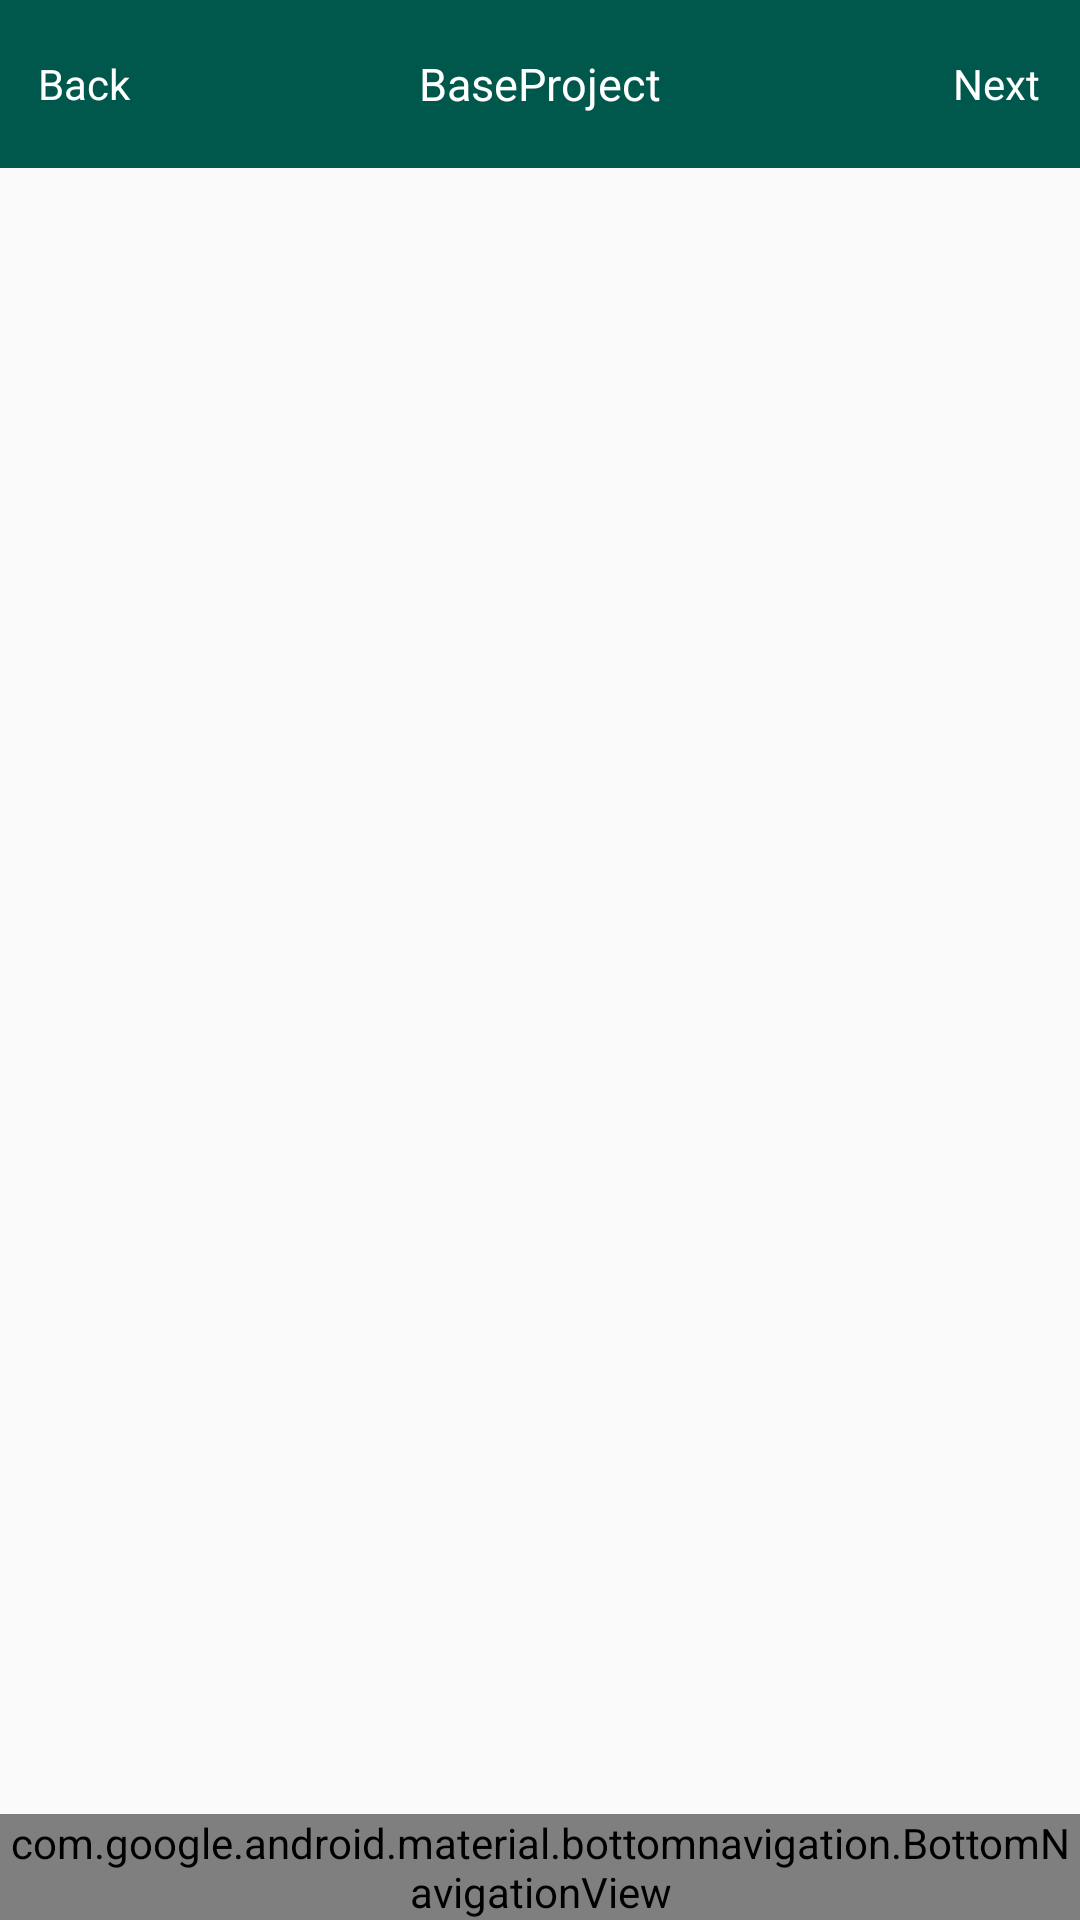

Write the Android layout XML for this screen, with the resource values it uses.
<!-- AndroidManifest.xml: application theme AppTheme.NoActionBar -->
<!-- res/layout/activity_main.xml -->
<?xml version="1.0" encoding="utf-8"?>
<android.support.constraint.ConstraintLayout xmlns:android="http://schemas.android.com/apk/res/android"
    xmlns:app="http://schemas.android.com/apk/res-auto"
    xmlns:tools="http://schemas.android.com/tools"
    android:id="@+id/container"
    android:orientation="vertical"
    android:layout_width="match_parent"
    android:layout_height="match_parent"
    tools:context=".Views.Activitys.MainActivity">

    <include
        android:id="@+id/include"
        layout="@layout/top_bar_custom" />

    <LinearLayout
        android:id="@+id/fragment_container"
        android:layout_width="match_parent"
        android:layout_height="0dp"
        android:orientation="vertical"
        app:layout_constraintBottom_toTopOf="@+id/navigation"
        app:layout_constraintTop_toBottomOf="@+id/include">

        <Button
            android:id="@+id/btnNext"
            android:layout_width="match_parent"
            android:visibility="gone"
            android:layout_height="wrap_content"
            android:layout_margin="50dp"
            android:text="Next Activity" />

        <Button
            android:id="@+id/btnBack"
            android:layout_width="match_parent"
            android:visibility="gone"
            android:layout_height="wrap_content"
            android:layout_margin="50dp"
            android:text="Back Activity" />
    </LinearLayout>



    <android.support.design.widget.BottomNavigationView
        android:id="@+id/navigation"
        android:layout_width="0dp"
        android:layout_height="wrap_content"
        android:layout_marginStart="0dp"
        android:layout_marginEnd="0dp"
        android:background="?android:attr/windowBackground"
        app:layout_constraintBottom_toBottomOf="parent"
        app:layout_constraintLeft_toLeftOf="parent"
        app:layout_constraintRight_toRightOf="parent"
        app:menu="@menu/navigation" />

</android.support.constraint.ConstraintLayout>
<!-- res/layout/top_bar_custom.xml (included above) -->
<?xml version="1.0" encoding="utf-8"?>
<RelativeLayout xmlns:android="http://schemas.android.com/apk/res/android"
    android:orientation="vertical"
    android:id="@+id/top_bar_custom"
    android:background="@color/colorPrimary"
    android:layout_width="match_parent"
    android:layout_height="?attr/actionBarSize">

    <Button
        android:layout_width="?attr/actionBarSize"
        android:id="@+id/top_bar_btn"
        android:text="Back"
        android:textColor="@color/colorWhite"
        style="@style/Widget.AppCompat.Light.ActionButton"
        android:layout_height="?attr/actionBarSize" />

    <TextView
        android:layout_width="wrap_content"
        android:layout_centerInParent="true"
        android:text="BaseProject"
        android:textSize="15dp"
        android:textColor="@color/colorWhite"
        android:layout_height="wrap_content" />

    <Button
        android:layout_width="?attr/actionBarSize"
        android:id="@+id/btnRight"
        android:layout_alignParentRight="true"
        android:layout_alignParentEnd="true"
        android:text="Next"
        android:textColor="@color/colorWhite"
        style="@style/Widget.AppCompat.Light.ActionButton"
        android:layout_height="?attr/actionBarSize" />
</RelativeLayout>
<!-- resources referenced by this layout -->
<resources>
  <color name="colorPrimary">#00574B</color>
  <color name="colorWhite">#ffffff</color>
  <style name="AppTheme.NoActionBar">
          <item name="windowActionBar">false</item>
          <item name="windowNoTitle">true</item>
      </style>
</resources>
